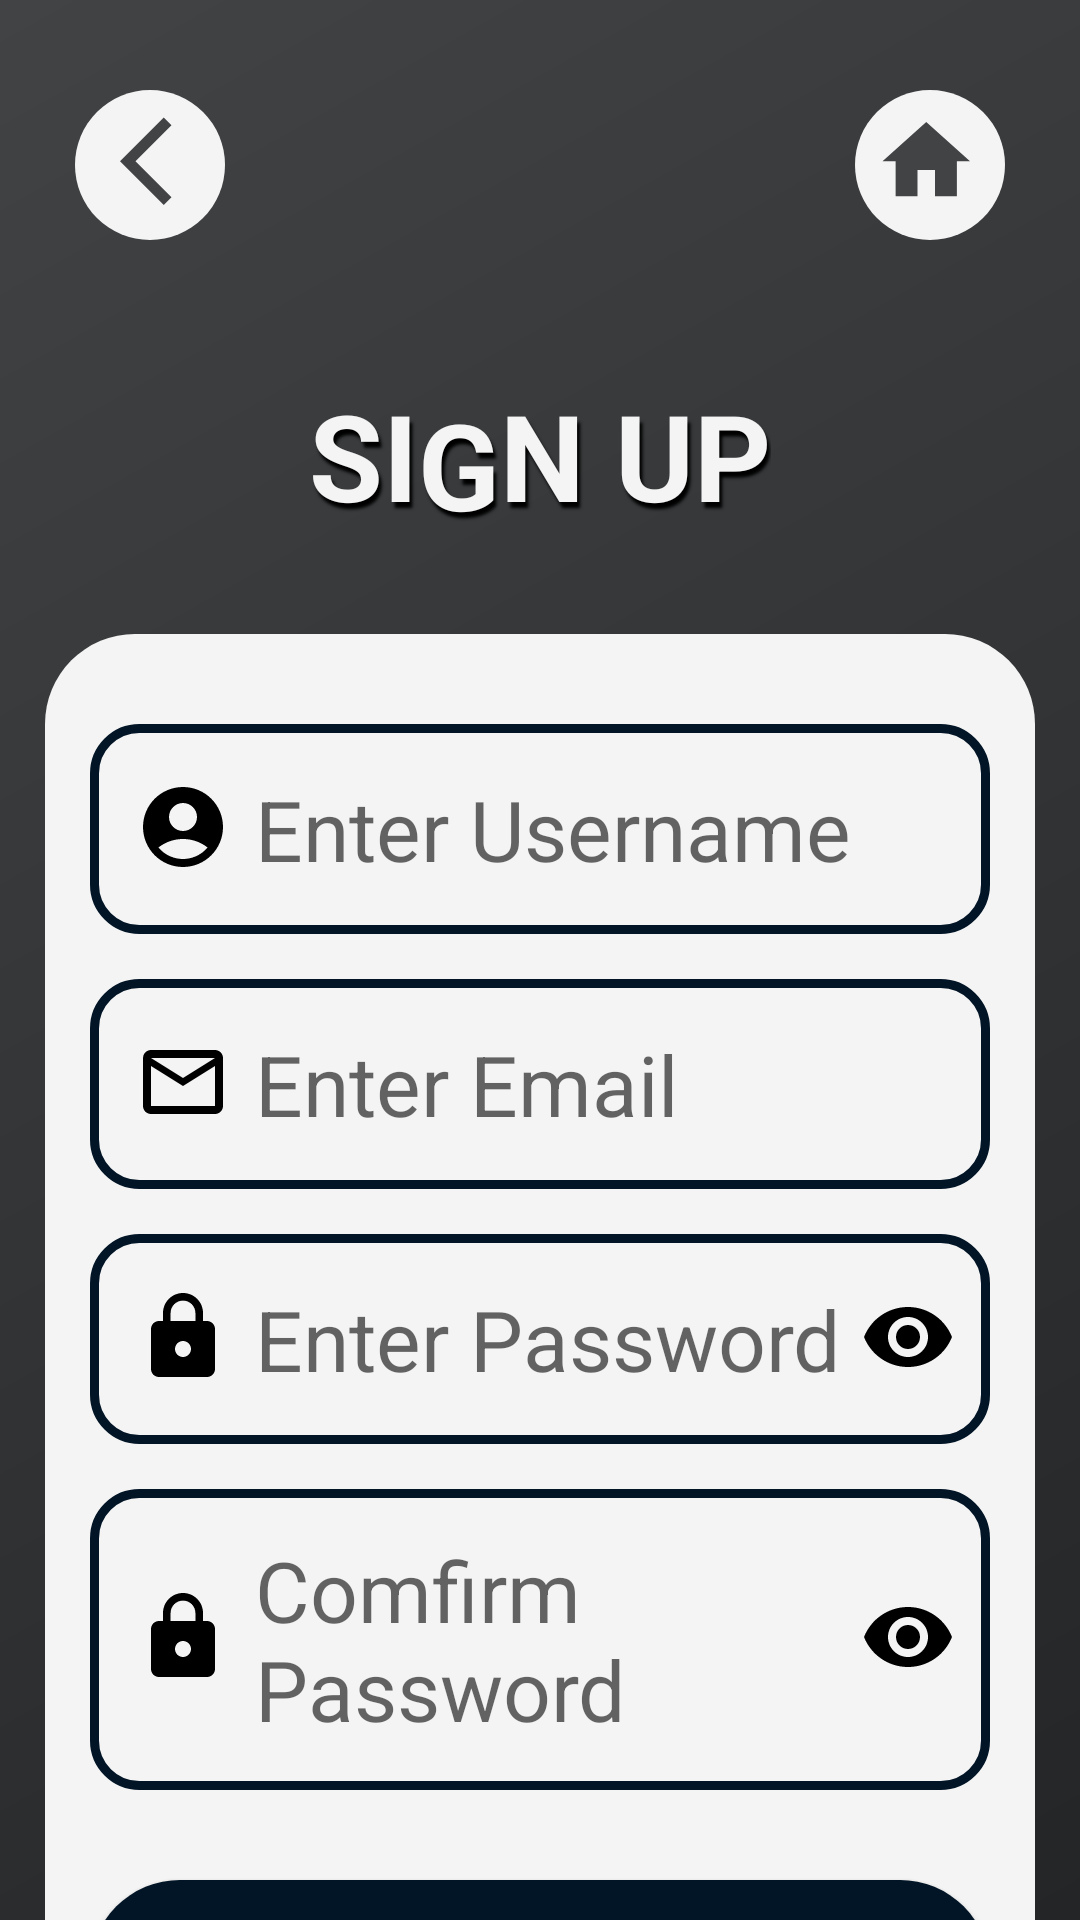

This screen was rendered from an Android layout file. Write that file and the resources it references.
<!-- AndroidManifest.xml: application theme Theme.PotHole -->
<!-- res/layout/activity_sign_up.xml -->
<?xml version="1.0" encoding="utf-8"?>
<RelativeLayout xmlns:android="http://schemas.android.com/apk/res/android"
    xmlns:app="http://schemas.android.com/apk/res-auto"
    xmlns:tools="http://schemas.android.com/tools"
    android:id="@+id/main"
    android:layout_width="match_parent"
    android:layout_height="match_parent"
    tools:context=".SignUp"
    android:background="@drawable/backgroud">
    <RelativeLayout
        android:layout_width="match_parent"
        android:layout_height="80dp"
        android:id="@+id/back_home"
        android:layout_margin="15dp">
        <ImageView
            android:id="@+id/back"
            android:layout_width="50dp"
            android:layout_height="50dp"
            android:src="@drawable/ic_back_foreground"
            android:background="@drawable/button_circle"
            android:layout_centerVertical="true"
            android:layout_marginLeft="10dp"
            android:layout_alignParentLeft="true"/>
        <ImageView
            android:id="@+id/home"
            android:layout_width="50dp"
            android:layout_height="50dp"
            android:src="@drawable/ic_home_foreground"
            android:background="@drawable/button_circle"
            android:layout_centerVertical="true"
            android:layout_marginEnd="10dp"
            android:layout_alignParentRight="true"/>
    </RelativeLayout>
    <LinearLayout
        android:layout_marginHorizontal="15dp"
        android:layout_marginBottom="15dp"
        android:layout_below="@id/back_home"
        android:id="@+id/title_signup"
        android:layout_width="wrap_content"
        android:layout_height="wrap_content"
        android:orientation="horizontal"
        android:layout_centerHorizontal="true">
        <TextView
            android:layout_width="wrap_content"
            android:layout_height="wrap_content"
            android:layout_marginTop="15dp"
            android:text="SI"
            android:textColor="@color/light_gray"
            android:textSize="40dp"
            android:textStyle="bold"
            android:shadowColor="@color/black"
            android:shadowDx="3"
            android:shadowDy="6"
            android:shadowRadius="2"/>
        <TextView
            android:layout_width="wrap_content"
            android:layout_height="wrap_content"
            android:layout_marginTop="18dp"
            android:text="G"
            android:textColor="@color/light_gray"
            android:textSize="40dp"
            android:textStyle="bold"
            android:shadowColor="@color/black"
            android:shadowDx="3"
            android:shadowDy="6"
            android:shadowRadius="2"/>
        <TextView
            android:layout_width="wrap_content"
            android:layout_height="wrap_content"
            android:layout_marginTop="15dp"
            android:text="N UP"
            android:textColor="@color/light_gray"
            android:textSize="40dp"
            android:textStyle="bold"
            android:shadowColor="@color/black"
            android:shadowDx="3"
            android:shadowDy="6"
            android:shadowRadius="2"/>
    </LinearLayout>

    <RelativeLayout
        android:id="@+id/detail"
        android:layout_below="@id/title_signup"
        android:layout_width="match_parent"
        android:layout_height="match_parent"
        android:layout_marginTop="15dp"
        android:layout_marginLeft="15dp"
        android:layout_marginRight="15dp"
        android:background="@drawable/bgdetail"
        android:layout_centerHorizontal="true">
        <EditText
            android:id="@+id/username"
            android:layout_width="match_parent"
            android:layout_height="wrap_content"
            android:layout_marginTop="30dp"
            android:layout_marginLeft="15dp"
            android:layout_marginRight="15dp"
            android:textSize="28dp"
            android:hint="Enter Username"
            android:padding="15dp"
            android:textColor="@color/gray"
            android:drawableLeft="@drawable/ic_user_foreground"
            android:background="@drawable/edittext"/>
        <EditText
            android:id="@+id/user"
            android:layout_below="@id/username"
            android:layout_width="match_parent"
            android:layout_height="wrap_content"
            android:layout_marginTop="15dp"
            android:layout_marginLeft="15dp"
            android:layout_marginRight="15dp"
            android:textSize="28dp"
            android:hint="Enter Email"
            android:padding="15dp"
            android:textColor="@color/gray"
            android:drawableLeft="@drawable/ic_mail_foreground"
            android:background="@drawable/edittext"
            android:inputType="textEmailAddress"/>
        <RelativeLayout
            android:id="@+id/password"
            android:layout_width="match_parent"
            android:layout_height="wrap_content"
            android:layout_marginTop="15dp"
            android:layout_marginLeft="15dp"
            android:layout_marginRight="15dp"
            android:layout_below="@id/user">
            <EditText
                android:id="@+id/pwd1"
                android:layout_width="match_parent"
                android:layout_height="wrap_content"
                android:textSize="28dp"
                android:hint="Enter Password"
                android:padding="15dp"
                android:textColor="@color/gray"
                android:drawableLeft="@drawable/ic_pwd_foreground"
                android:background="@drawable/edittext"
                android:inputType="textPassword"
                android:digits="abcdefghijklmnopqrstuvwxyzABCDEFGHIJKLMNOPQRSTUVWXYZ0123456789"/>
            <ImageView
                android:id="@+id/eye1"
                android:layout_width="40dp"
                android:layout_height="40dp"
                android:layout_alignParentRight="true"
                android:src="@drawable/ic_eye_foreground"
                android:layout_centerVertical="true"
                android:layout_marginRight="10dp"/>
        </RelativeLayout>
        <RelativeLayout
            android:id="@+id/password2"
            android:layout_width="match_parent"
            android:layout_height="wrap_content"
            android:layout_margin="15dp"
            android:layout_below="@id/password">
            <EditText
                android:id="@+id/pwd2"
                android:layout_width="match_parent"
                android:layout_height="wrap_content"
                android:textSize="28dp"
                android:hint="Comfirm Password"
                android:padding="15dp"
                android:textColor="@color/gray"
                android:drawableLeft="@drawable/ic_pwd_foreground"
                android:background="@drawable/edittext"
                android:inputType="textPassword"
                android:digits="abcdefghijklmnopqrstuvwxyzABCDEFGHIJKLMNOPQRSTUVWXYZ0123456789"/>
            <ImageView
                android:id="@+id/eye2"
                android:layout_width="40dp"
                android:layout_height="40dp"
                android:layout_alignParentRight="true"
                android:src="@drawable/ic_eye_foreground"
                android:layout_centerVertical="true"
                android:layout_marginRight="10dp"/>
        </RelativeLayout>
        <Button
            android:id="@+id/signup_btn"
            android:layout_width="match_parent"
            android:layout_height="wrap_content"
            android:layout_below="@id/password2"
            android:layout_margin="15dp"
            android:text="SIGN UP"
            android:textSize="30dp"
            android:background="@drawable/button"
            android:textColor="@color/light_gray"
            android:padding="10dp"/>
        <LinearLayout
            android:layout_width="wrap_content"
            android:layout_height="wrap_content"
            android:orientation="horizontal"
            android:layout_below="@id/signup_btn"
            android:layout_centerHorizontal="true">
            <TextView
                android:layout_centerHorizontal="true"
                android:layout_width="wrap_content"
                android:layout_height="wrap_content"
                android:text="Already a member! "
                android:textSize="24dp"
                android:textColor="@color/dark_gray"/>
            <TextView
                android:id="@+id/login"
                android:layout_centerHorizontal="true"
                android:layout_width="wrap_content"
                android:layout_height="wrap_content"
                android:text="Log in"
                android:textSize="24dp"
                android:textStyle="bold"
                android:textColor="@color/dark_gray"/>
        </LinearLayout>


    </RelativeLayout>

</RelativeLayout>
<!-- resources referenced by this layout -->
<resources>
  <color name="black">#FF000000</color>
  <color name="dark_gray">#232526</color>
  <color name="gray">#414345</color>
  <color name="light_gray">#F4F4F4</color>
  <!-- drawable backgroud (drawable) -->
  <?xml version="1.0" encoding="utf-8"?>
  <shape xmlns:android="http://schemas.android.com/apk/res/android" android:shape="rectangle" >
      <gradient
          android:startColor="#232526"
          android:endColor="#414345"
          android:angle="135"/>
      <corners
          android:radius="0dp"/>
  </shape>
  <!-- drawable bgdetail (drawable) -->
  <?xml version="1.0" encoding="utf-8"?>
  <shape xmlns:android="http://schemas.android.com/apk/res/android"
      android:shape="rectangle">
      <corners
          android:topRightRadius="30dp"
          android:topLeftRadius="30dp"/>
      <solid android:color="#f4f4f4" />
  </shape>
  <!-- drawable button (drawable) -->
  <?xml version="1.0" encoding="utf-8"?>
  <shape xmlns:android="http://schemas.android.com/apk/res/android">
      <solid android:color="#021526"/> 
      <corners android:radius="30dp" /> 
  </shape>
  <!-- drawable button_circle (drawable) -->
  <?xml version="1.0" encoding="utf-8"?>
  <shape xmlns:android="http://schemas.android.com/apk/res/android">
      <solid android:color="#f4f4f4"/> 
      <corners android:radius="35dp" /> 
  </shape>
  <!-- drawable edittext (drawable) -->
  <?xml version="1.0" encoding="utf-8"?>
  <shape xmlns:android="http://schemas.android.com/apk/res/android">
      <solid android:color="#f4f4f4"/>
      <stroke android:width="3dp" android:color="#021526"/> 
      <corners android:radius="15dp" /> 
  </shape>
  <!-- drawable ic_back_foreground (drawable) -->
  <vector xmlns:android="http://schemas.android.com/apk/res/android"
      android:width="108dp"
      android:height="108dp"
      android:viewportWidth="24"
      android:viewportHeight="24"
      android:tint="#414345">
    <group android:scaleX="0.7"
        android:scaleY="0.7"
        android:translateX="3"
        android:translateY="3">
      <path
          android:fillColor="@android:color/white"
          android:pathData="M17.77,3.77l-1.77,-1.77l-10,10l10,10l1.77,-1.77l-8.23,-8.23z"/>
    </group>
  </vector>
  <!-- drawable ic_home_foreground (drawable) -->
  <vector xmlns:android="http://schemas.android.com/apk/res/android"
      android:width="108dp"
      android:height="108dp"
      android:viewportWidth="24"
      android:viewportHeight="24"
      android:tint="#414345">
    <group android:scaleX="0.7"
        android:scaleY="0.7"
        android:translateX="3"
        android:translateY="3">
      <path
          android:fillColor="@android:color/white"
          android:pathData="M10,20v-6h4v6h5v-8h3L12,3 2,12h3v8z"/>
    </group>
  </vector>
  <!-- drawable ic_mail_foreground (drawable) -->
  <vector xmlns:android="http://schemas.android.com/apk/res/android"
      android:width="40dp"
      android:height="40dp"
      android:viewportWidth="24"
      android:viewportHeight="24"
      android:tint="#000000">
    <group android:scaleX="0.8"
        android:scaleY="0.8"
        android:translateY="2">
      <path
          android:fillColor="@android:color/white"
          android:pathData="M20,4L4,4c-1.1,0 -1.99,0.9 -1.99,2L2,18c0,1.1 0.9,2 2,2h16c1.1,0 2,-0.9 2,-2L22,6c0,-1.1 -0.9,-2 -2,-2zM20,18L4,18L4,8l8,5 8,-5v10zM12,11L4,6h16l-8,5z"/>
    </group>
  </vector>
  <style name="Theme.PotHole" parent="Base.Theme.PotHole" />
  <style name="Base.Theme.PotHole" parent="Theme.AppCompat.Light.NoActionBar">
          
          
      </style>
</resources>
